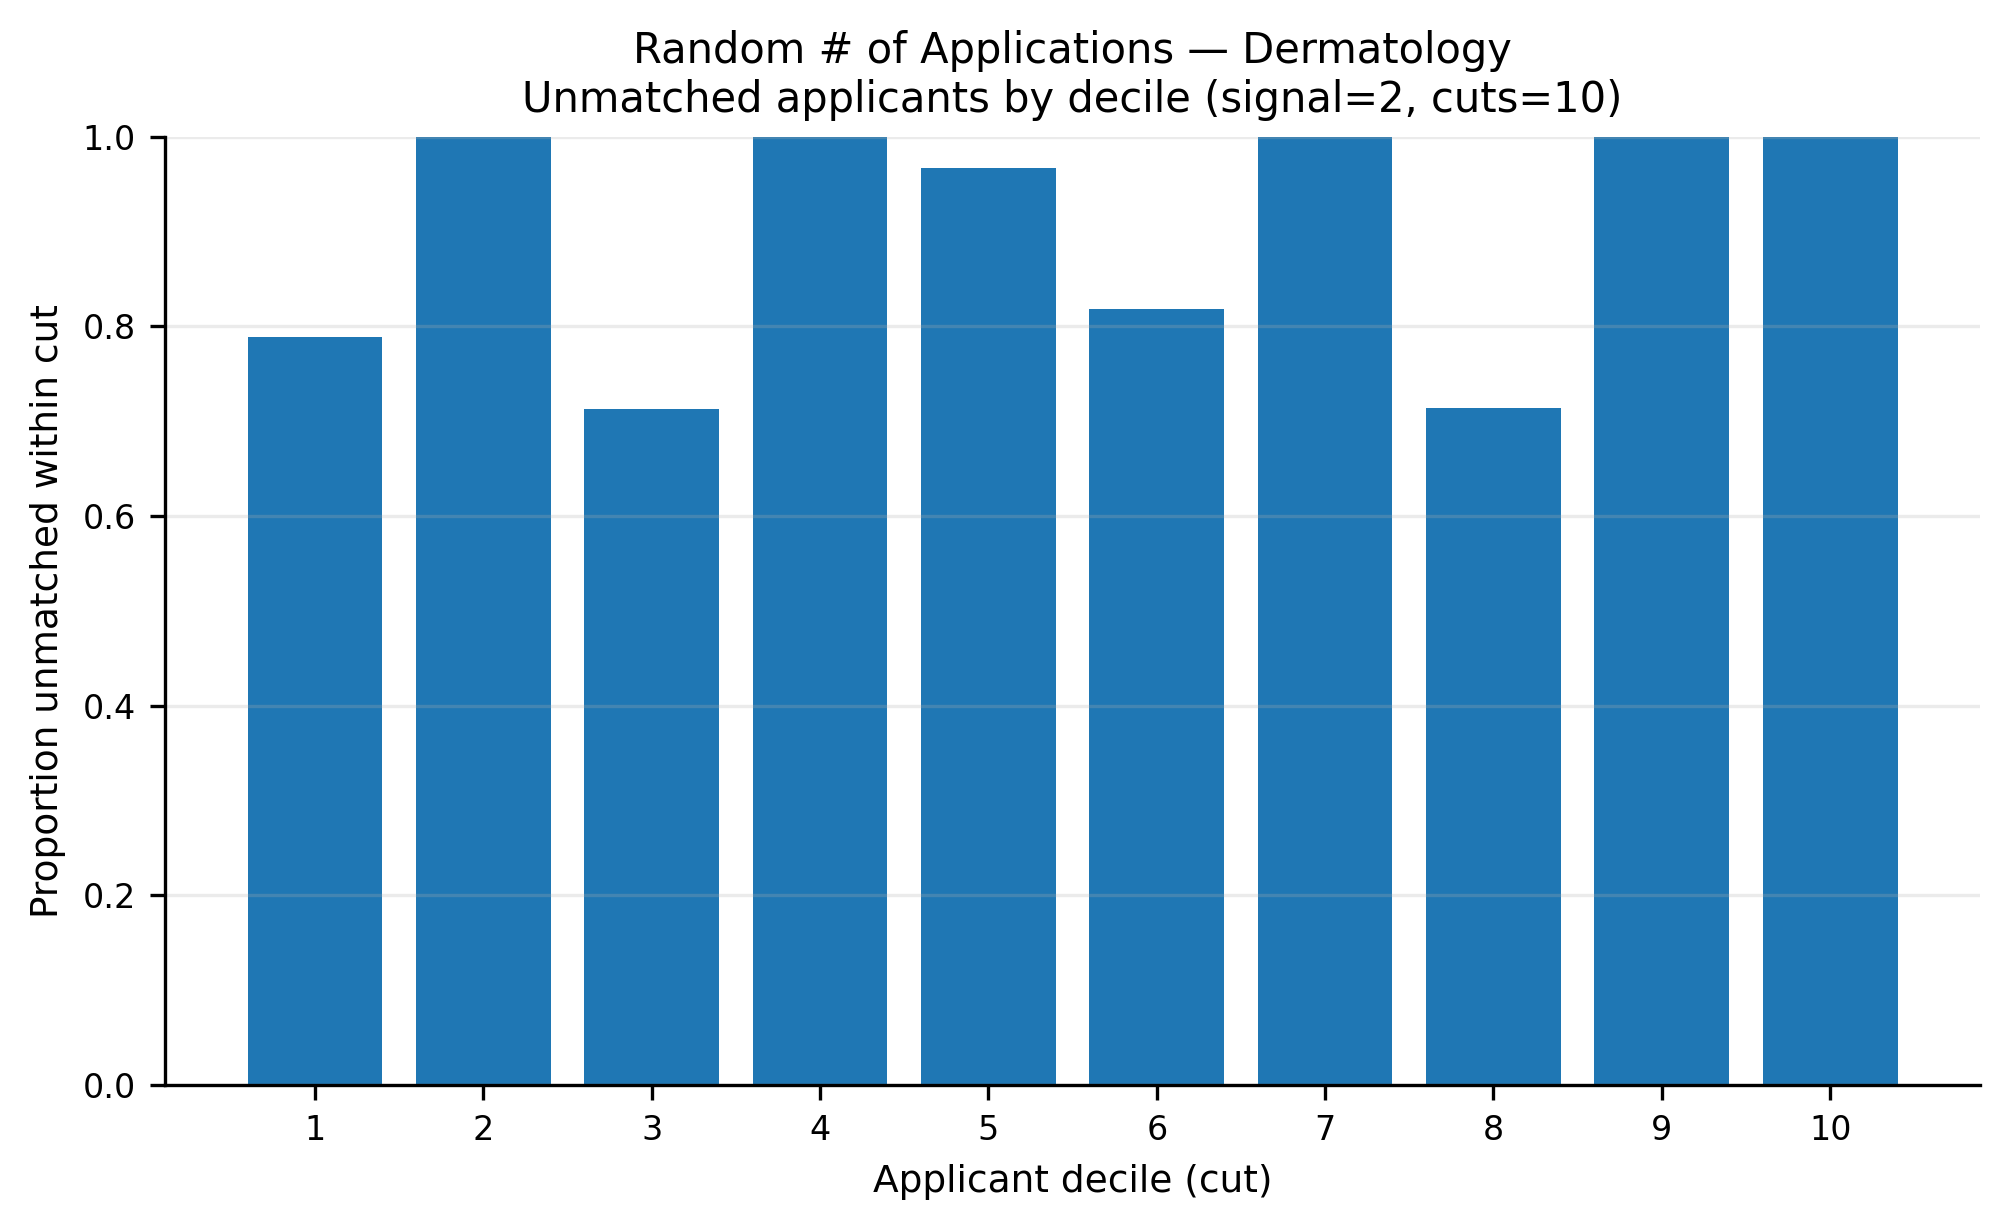

The table this chart was drawn from, first rows:
app_cut, prop_unmatched
1, 0.7887
2, 1.0
3, 0.7133
4, 0.9993
5, 0.9667
6, 0.818
7, 1.0
8, 0.714
9, 1.0
10, 1.0
